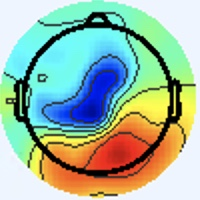

Source data for this figure (header and first rows):
[238 245 255], [238 245 255], [238 245 255], [238 245 255], [238 245 255], [238 245 255], [238 245 255], [238 245 255], [238 245 255], [238 245 255], [238 245 255], [238 245 255], [238 245 255], [238 245 255], [238 245 255], [238 245 255], [238 245 255], [238 245 255], [238 245 255], [238 245 255], [238 245 255], [238 245 255], [238 245 255], [238 245 255]
[238 245 255], [238 245 255], [238 245 255], [238 245 255], [238 245 255], [238 245 255], [238 245 255], [238 245 255], [238 245 255], [238 245 255], [238 245 255], [238 245 255], [238 245 255], [238 245 255], [238 245 255], [238 245 255], [238 245 255], [238 245 255], [238 245 255], [238 245 255], [238 245 255], [238 245 255], [238 245 255], [238 245 255]
[238 245 255], [238 245 255], [238 245 255], [238 245 255], [238 245 255], [238 245 255], [238 245 255], [238 245 255], [238 245 255], [238 245 255], [238 245 255], [238 245 255], [238 245 255], [238 245 255], [238 245 255], [238 245 255], [238 245 255], [238 245 255], [238 245 255], [238 245 255], [238 245 255], [238 245 255], [238 245 255], [238 245 255]
[238 245 255], [238 245 255], [238 245 255], [238 245 255], [238 245 255], [238 245 255], [238 245 255], [238 245 255], [238 245 255], [238 245 255], [238 245 255], [238 245 255], [238 245 255], [238 245 255], [238 245 255], [238 245 255], [238 245 255], [238 245 255], [238 245 255], [238 245 255], [238 245 255], [238 245 255], [238 245 255], [238 245 255]
[238 245 255], [238 245 255], [238 245 255], [238 245 255], [238 245 255], [238 245 255], [238 245 255], [238 245 255], [238 245 255], [238 245 255], [238 245 255], [238 245 255], [238 245 255], [238 245 255], [238 245 255], [238 245 255], [238 245 255], [238 245 255], [238 245 255], [238 245 255], [238 245 255], [238 245 255], [238 245 255], [238 245 255]
[238 245 255], [238 245 255], [238 245 255], [238 245 255], [238 245 255], [238 245 255], [238 245 255], [238 245 255], [238 245 255], [238 245 255], [238 245 255], [238 245 255], [238 245 255], [238 245 255], [238 245 255], [238 245 255], [238 245 255], [238 245 255], [238 245 255], [238 245 255], [238 245 255], [238 245 255], [238 245 255], [238 245 255]
[238 245 255], [238 245 255], [238 245 255], [238 245 255], [238 245 255], [238 245 255], [238 245 255], [238 245 255], [238 245 255], [238 245 255], [238 245 255], [238 245 255], [238 245 255], [238 245 255], [238 245 255], [238 245 255], [238 245 255], [238 245 255], [238 245 255], [238 245 255], [238 245 255], [238 245 255], [238 245 255], [238 245 255]
[238 245 255], [238 245 255], [238 245 255], [238 245 255], [238 245 255], [238 245 255], [238 245 255], [238 245 255], [238 245 255], [238 245 255], [238 245 255], [238 245 255], [238 245 255], [238 245 255], [238 245 255], [238 245 255], [238 245 255], [238 245 255], [238 245 255], [238 245 255], [238 245 255], [238 245 255], [238 245 255], [238 245 255]
[238 245 255], [238 245 255], [238 245 255], [238 245 255], [238 245 255], [238 245 255], [238 245 255], [238 245 255], [238 245 255], [238 245 255], [238 245 255], [238 245 255], [238 245 255], [238 245 255], [238 245 255], [238 245 255], [238 245 255], [238 245 255], [238 245 255], [238 245 255], [238 245 255], [238 245 255], [238 245 255], [238 245 255]
[238 245 255], [238 245 255], [238 245 255], [238 245 255], [238 245 255], [238 245 255], [238 245 255], [238 245 255], [238 245 255], [238 245 255], [238 245 255], [238 245 255], [238 245 255], [238 245 255], [238 245 255], [238 245 255], [238 245 255], [238 245 255], [238 245 255], [238 245 255], [238 245 255], [238 245 255], [238 245 255], [238 245 255]
[238 245 255], [238 245 255], [238 245 255], [238 245 255], [238 245 255], [238 245 255], [238 245 255], [238 245 255], [238 245 255], [238 245 255], [238 245 255], [238 245 255], [238 245 255], [238 245 255], [238 245 255], [238 245 255], [238 245 255], [238 245 255], [238 245 255], [238 245 255], [238 245 255], [238 245 255], [238 245 255], [238 245 255]
[238 245 255], [238 245 255], [238 245 255], [238 245 255], [238 245 255], [238 245 255], [238 245 255], [238 245 255], [238 245 255], [238 245 255], [238 245 255], [238 245 255], [238 245 255], [238 245 255], [238 245 255], [238 245 255], [238 245 255], [238 245 255], [238 245 255], [238 245 255], [238 245 255], [238 245 255], [238 245 255], [238 245 255]
[238 245 255], [238 245 255], [238 245 255], [238 245 255], [238 245 255], [238 245 255], [238 245 255], [238 245 255], [238 245 255], [238 245 255], [238 245 255], [238 245 255], [238 245 255], [238 245 255], [238 245 255], [238 245 255], [238 245 255], [238 245 255], [238 245 255], [238 245 255], [238 245 255], [238 245 255], [238 245 255], [238 245 255]
[238 245 255], [238 245 255], [238 245 255], [238 245 255], [238 245 255], [238 245 255], [238 245 255], [238 245 255], [238 245 255], [238 245 255], [238 245 255], [238 245 255], [238 245 255], [238 245 255], [238 245 255], [238 245 255], [238 245 255], [238 245 255], [238 245 255], [238 245 255], [238 245 255], [238 245 255], [238 245 255], [238 245 255]
[238 245 255], [238 245 255], [238 245 255], [238 245 255], [238 245 255], [238 245 255], [238 245 255], [238 245 255], [238 245 255], [238 245 255], [238 245 255], [238 245 255], [238 245 255], [238 245 255], [238 245 255], [238 245 255], [238 245 255], [238 245 255], [238 245 255], [238 245 255], [238 245 255], [238 245 255], [238 245 255], [238 245 255]
[238 245 255], [238 245 255], [238 245 255], [238 245 255], [238 245 255], [238 245 255], [238 245 255], [238 245 255], [238 245 255], [238 245 255], [238 245 255], [238 245 255], [238 245 255], [238 245 255], [238 245 255], [238 245 255], [238 245 255], [238 245 255], [238 245 255], [238 245 255], [238 245 255], [238 245 255], [238 245 255], [238 245 255]
[238 245 255], [238 245 255], [238 245 255], [238 245 255], [238 245 255], [238 245 255], [238 245 255], [238 245 255], [238 245 255], [238 245 255], [238 245 255], [238 245 255], [238 245 255], [238 245 255], [238 245 255], [238 245 255], [240 244 255], [238 245 255], [238 245 255], [237 246 255], [238 245 255], [238 245 255], [240 244 253], [238 245 253]
[238 245 255], [238 245 255], [238 245 255], [238 245 255], [238 245 255], [238 245 255], [238 245 255], [238 245 255], [238 245 255], [238 245 255], [238 245 255], [238 245 255], [238 245 255], [238 245 255], [238 245 255], [238 245 255], [240 244 255], [238 245 255], [238 245 255], [238 245 255], [238 245 255], [238 245 255], [238 245 253], [238 245 253]
[238 245 255], [238 245 255], [238 245 255], [238 245 255], [238 245 255], [238 245 255], [238 245 255], [238 245 255], [238 245 255], [238 245 255], [238 245 255], [238 245 255], [238 245 255], [238 245 255], [238 245 255], [238 245 255], [238 245 255], [238 245 255], [240 244 255], [240 244 255], [237 246 255], [237 246 255], [237 246 255], [238 245 255]
[238 245 255], [238 245 255], [238 245 255], [238 245 255], [238 245 255], [238 245 255], [238 245 255], [238 245 255], [238 245 255], [238 245 255], [238 245 255], [238 245 255], [238 245 255], [238 245 255], [238 245 255], [238 245 255], [238 245 255], [238 245 255], [240 244 255], [238 245 255], [237 246 255], [237 246 255], [237 246 255], [238 245 255]
[238 245 255], [238 245 255], [238 245 255], [238 245 255], [238 245 255], [238 245 255], [238 245 255], [238 245 255], [238 245 255], [238 245 255], [238 245 255], [238 245 255], [238 245 255], [238 245 255], [238 245 255], [238 245 255], [240 244 255], [238 245 255], [237 246 255], [237 246 255], [237 246 255], [238 245 255], [240 244 255], [240 244 255]
[238 245 255], [238 245 255], [238 245 255], [238 245 255], [238 245 255], [238 245 255], [238 245 255], [238 245 255], [238 245 255], [238 245 255], [238 245 255], [238 245 255], [238 245 255], [238 245 255], [238 245 255], [238 245 255], [240 244 255], [238 245 255], [237 246 255], [237 246 255], [238 245 255], [238 245 255], [240 244 255], [238 244 255]
[238 245 255], [238 245 255], [238 245 255], [238 245 255], [238 245 255], [238 245 255], [238 245 255], [238 245 255], [238 245 255], [238 245 255], [238 245 255], [238 245 255], [238 245 255], [238 245 255], [238 245 255], [238 245 255], [240 244 253], [238 245 253], [237 246 255], [237 246 255], [240 244 255], [238 244 255], [237 245 255], [236 246 255]
[238 245 255], [238 245 255], [238 245 255], [238 245 255], [238 245 255], [238 245 255], [238 245 255], [238 245 255], [238 245 255], [238 245 255], [238 245 255], [238 245 255], [238 245 255], [238 245 255], [238 245 255], [238 245 255], [238 245 253], [238 245 253], [238 245 255], [238 245 255], [241 243 255], [240 244 255], [236 246 255], [234 247 255]
[238 245 255], [238 245 255], [238 245 255], [238 245 255], [238 245 255], [238 245 255], [238 245 255], [238 245 255], [238 245 255], [238 245 255], [238 245 255], [238 245 255], [238 245 255], [238 245 255], [238 245 255], [238 245 255], [237 246 255], [238 245 255], [240 244 255], [241 243 255], [241 243 255], [240 244 255], [237 245 255], [236 246 255]
[238 245 255], [238 245 255], [238 245 255], [238 245 255], [238 245 255], [238 245 255], [238 245 255], [238 245 255], [238 245 255], [238 245 255], [238 245 255], [238 245 255], [238 245 255], [238 245 255], [238 245 255], [237 246 255], [237 246 255], [237 246 255], [241 243 255], [241 243 255], [241 243 255], [240 244 255], [238 244 255], [238 244 255]
[238 245 255], [238 245 255], [238 245 255], [238 245 255], [238 245 255], [238 245 255], [238 245 255], [238 245 255], [238 245 255], [238 245 255], [238 245 255], [238 245 255], [238 245 255], [238 245 255], [238 245 255], [237 246 255], [237 246 255], [237 246 255], [240 244 255], [241 243 255], [238 245 255], [238 245 255], [240 244 255], [241 243 255]
[238 245 255], [238 245 255], [238 245 255], [238 245 255], [238 245 255], [238 245 255], [238 245 255], [238 245 255], [238 245 255], [238 245 255], [238 245 255], [238 245 255], [238 245 255], [238 245 255], [238 245 255], [238 245 255], [237 246 255], [238 245 255], [240 244 255], [240 244 255], [238 245 255], [237 246 255], [240 244 255], [240 244 255]
[238 245 255], [238 245 255], [238 245 255], [238 245 255], [238 245 255], [238 245 255], [238 245 255], [238 245 255], [238 245 255], [238 245 255], [238 245 255], [238 245 255], [238 245 255], [238 245 255], [238 245 255], [238 245 255], [238 244 255], [240 244 255], [241 243 255], [240 244 255], [237 246 253], [236 247 253], [236 247 253], [236 247 253]
[238 245 255], [238 245 255], [238 245 255], [238 245 255], [238 245 255], [238 245 255], [238 245 255], [238 245 255], [238 245 255], [238 245 255], [238 245 255], [238 245 255], [238 245 255], [238 245 255], [238 245 255], [238 245 255], [238 244 255], [240 244 255], [240 244 255], [240 244 255], [238 245 253], [236 247 253], [234 247 253], [234 247 253]
[238 245 255], [238 245 255], [238 245 255], [238 245 255], [238 245 255], [238 245 255], [238 245 255], [238 245 255], [238 245 255], [238 245 255], [238 245 255], [238 245 255], [238 245 255], [238 245 255], [238 245 255], [238 245 255], [238 244 255], [238 244 255], [238 245 255], [238 245 255], [240 244 253], [238 245 253], [237 246 251], [237 246 251]
[238 244 255], [238 245 255], [238 245 255], [238 245 255], [238 245 255], [238 245 255], [238 245 255], [238 245 255], [238 245 255], [238 245 255], [238 245 255], [238 245 255], [238 245 255], [238 245 255], [238 245 255], [237 246 255], [237 245 255], [237 245 255], [238 245 255], [238 245 255], [238 245 253], [238 245 253], [240 245 251], [238 245 253]
[237 245 255], [237 245 255], [238 244 255], [238 245 255], [237 246 255], [237 246 253], [237 246 253], [237 246 253], [237 246 253], [238 245 253], [238 245 255], [240 244 255], [238 245 253], [238 245 253], [237 246 253], [237 246 253], [236 245 254], [238 245 255], [240 244 255], [240 247 255], [235 246 252], [234 243 250], [243 246 255], [241 248 255]
[237 245 255], [237 245 255], [238 244 255], [238 245 255], [238 245 253], [238 245 253], [238 245 253], [237 246 253], [238 245 253], [238 245 253], [238 245 255], [238 245 255], [238 245 255], [238 245 253], [237 246 253], [236 247 253], [238 247 255], [240 247 255], [238 242 253], [241 245 255], [241 250 255], [238 247 254], [240 244 255], [230 247 255]
[238 244 255], [238 244 255], [238 244 255], [238 245 255], [240 244 253], [241 244 253], [241 243 255], [241 243 255], [240 244 255], [238 245 255], [238 244 255], [238 244 255], [238 244 255], [238 245 255], [237 246 255], [236 246 255], [233 246 254], [235 245 254], [238 245 253], [240 243 252], [241 241 253], [244 248 255], [239 251 255], [208 249 255]
[240 244 255], [240 244 255], [238 245 255], [238 245 255], [240 244 253], [241 244 253], [243 243 255], [241 243 255], [240 244 255], [238 245 255], [238 244 255], [238 244 255], [240 244 255], [240 244 255], [238 245 255], [237 246 255], [237 247 255], [235 245 254], [239 246 254], [241 245 255], [238 242 254], [231 248 255], [211 250 255], [171 243 242]
[241 243 255], [240 244 253], [238 245 253], [238 245 253], [238 245 255], [240 244 255], [240 244 255], [238 245 255], [237 245 255], [237 245 255], [238 244 255], [240 244 255], [241 243 255], [243 242 255], [241 243 255], [240 244 255], [241 245 255], [239 243 254], [239 243 254], [241 249 255], [236 254 255], [205 248 254], [157 243 240], [131 245 237]
[241 244 253], [240 244 253], [238 245 253], [237 246 253], [237 246 255], [237 246 255], [237 246 255], [237 246 255], [236 246 255], [237 245 255], [240 244 255], [241 243 255], [243 242 255], [243 242 255], [241 243 255], [240 244 255], [239 241 253], [240 244 255], [240 246 255], [230 250 255], [206 251 255], [170 246 246], [129 244 237], [115 251 239]
[240 244 253], [238 245 253], [238 245 255], [237 246 255], [237 246 255], [236 246 255], [234 247 255], [234 247 255], [236 246 255], [237 246 255], [240 244 255], [243 243 255], [243 243 255], [241 243 255], [238 245 255], [238 245 255], [241 245 255], [238 246 255], [235 252 255], [206 247 253], [159 241 239], [132 245 239], [119 250 242], [113 250 242]
[238 245 253], [238 245 253], [238 245 255], [238 245 255], [237 246 255], [236 246 255], [234 247 255], [236 246 255], [237 246 255], [238 245 255], [241 243 255], [241 243 255], [241 243 255], [240 244 255], [237 246 255], [236 246 255], [238 248 255], [226 249 255], [207 250 255], [171 245 246], [133 244 238], [116 250 241], [114 251 244], [116 253 246]
[238 245 253], [238 245 253], [240 244 255], [240 244 255], [238 244 255], [237 245 255], [237 246 255], [238 245 255], [240 244 255], [240 243 252], [242 245 254], [241 245 254], [237 244 252], [236 245 252], [237 248 254], [234 249 255], [234 254 255], [199 244 247], [155 242 236], [130 246 237], [120 249 244], [117 252 248], [117 252 248], [116 251 247]
[238 245 253], [238 245 253], [240 244 255], [240 244 255], [238 244 255], [238 244 255], [238 245 255], [240 244 255], [241 244 253], [241 244 253], [241 246 252], [239 246 252], [237 246 253], [236 245 252], [238 247 255], [236 250 255], [227 254 255], [187 245 247], [138 245 239], [117 251 242], [116 252 248], [115 251 249], [116 249 248], [116 249 246]
[240 244 255], [238 245 255], [238 244 255], [238 244 255], [238 244 255], [238 244 255], [240 244 255], [241 243 255], [241 244 253], [242 245 252], [238 245 251], [236 245 250], [237 244 252], [237 244 254], [241 243 255], [238 248 255], [229 255 255], [189 244 251], [142 242 242], [122 246 244], [117 250 249], [115 249 250], [116 249 248], [118 251 248]
[240 244 255], [238 245 255], [237 245 255], [237 245 255], [237 245 255], [238 244 255], [240 244 255], [240 244 255], [240 244 253], [238 245 251], [238 245 251], [237 244 252], [237 244 254], [240 246 255], [239 246 255], [228 247 255], [207 251 255], [171 246 252], [136 244 246], [122 248 247], [117 249 251], [116 250 251], [118 251 250], [117 252 248]
[241 244 253], [238 245 255], [236 246 255], [234 247 255], [237 245 255], [238 244 255], [238 245 255], [238 245 255], [236 247 253], [235 246 252], [239 246 254], [239 246 255], [239 245 255], [239 251 255], [230 252 255], [203 250 255], [155 240 245], [130 244 244], [117 247 245], [114 250 248], [114 250 250], [115 249 250], [116 249 248], [113 247 246]
[241 244 253], [238 245 253], [236 246 255], [234 247 255], [237 245 255], [238 244 255], [240 244 255], [237 246 255], [234 247 253], [233 246 252], [238 245 255], [241 245 255], [237 244 255], [226 248 255], [201 248 255], [170 245 251], [129 243 244], [116 250 249], [115 254 251], [115 255 252], [115 253 253], [118 254 254], [119 253 252], [117 251 250]
[240 244 253], [238 245 253], [236 246 255], [236 246 255], [240 244 255], [243 242 255], [241 243 255], [238 245 255], [234 247 253], [234 247 255], [241 243 255], [242 245 255], [231 247 255], [204 244 255], [162 241 245], [135 243 243], [122 247 249], [115 249 252], [116 250 251], [115 251 251], [113 249 247], [114 250 248], [115 251 251], [116 250 249]
[240 244 253], [238 245 253], [236 246 255], [237 246 255], [240 244 255], [241 243 255], [241 243 255], [240 244 255], [235 246 252], [238 247 254], [241 243 255], [241 247 255], [233 252 255], [193 243 254], [140 240 242], [122 248 247], [120 252 255], [115 250 254], [117 249 253], [118 252 253], [114 252 252], [113 251 251], [114 252 252], [117 251 252]
[238 245 251], [237 246 253], [237 245 255], [237 245 255], [237 246 255], [237 246 255], [240 244 255], [240 244 253], [240 245 251], [240 245 251], [237 244 254], [239 251 255], [230 254 255], [190 244 255], [140 243 252], [119 248 254], [117 251 254], [116 251 254], [118 250 254], [117 251 254], [113 253 254], [111 253 254], [112 252 253], [115 251 251]
[238 245 253], [238 245 253], [238 244 255], [237 245 255], [237 246 255], [237 246 255], [238 245 255], [240 244 253], [240 243 250], [240 245 251], [236 246 255], [224 249 255], [203 250 255], [171 245 254], [132 244 255], [117 250 255], [115 250 254], [116 250 253], [117 249 253], [118 250 255], [113 252 255], [111 253 255], [113 252 255], [116 251 254]
[240 244 255], [238 245 255], [238 245 255], [238 245 255], [238 244 255], [240 244 255], [238 245 253], [240 244 253], [240 244 253], [240 249 255], [237 252 255], [204 245 249], [158 242 242], [131 245 245], [115 244 249], [112 249 255], [115 248 253], [116 248 253], [118 247 253], [117 248 255], [116 251 255], [114 252 255], [116 251 255], [117 251 254]
[240 244 255], [240 244 255], [238 245 253], [238 245 253], [240 244 255], [240 244 255], [238 245 253], [238 245 253], [242 246 255], [239 247 255], [232 252 255], [191 241 248], [137 241 242], [116 250 249], [110 248 251], [110 247 253], [113 248 254], [113 246 253], [114 245 253], [114 247 254], [112 249 255], [113 250 255], [117 250 255], [116 249 254]
[240 243 255], [240 244 255], [240 244 253], [238 245 253], [237 245 255], [237 245 255], [236 247 253], [237 246 253], [241 243 255], [240 246 255], [232 254 255], [188 245 255], [136 241 247], [116 250 253], [113 248 252], [111 248 254], [113 247 255], [110 247 255], [109 246 254], [109 248 255], [108 250 254], [111 250 255], [115 248 253], [116 248 253]
[240 243 255], [240 244 255], [241 244 253], [240 244 253], [238 245 255], [237 246 255], [237 246 255], [238 247 255], [242 246 255], [229 245 255], [206 250 255], [167 244 254], [128 240 251], [112 245 252], [112 245 252], [114 249 255], [113 247 255], [110 247 255], [107 246 253], [108 247 254], [109 248 253], [111 248 254], [114 247 254], [114 246 251]
[241 243 255], [241 243 255], [243 243 255], [243 243 253], [241 244 253], [240 244 253], [241 245 255], [239 246 255], [238 252 255], [202 243 249], [155 240 245], [128 243 246], [119 246 253], [116 249 255], [116 247 255], [115 246 254], [115 246 255], [113 245 255], [110 244 253], [110 244 253], [112 246 255], [114 247 254], [115 246 254], [114 245 253]
[241 243 255], [241 243 255], [241 243 255], [241 243 255], [240 245 251], [241 246 252], [242 245 254], [239 247 255], [229 252 255], [190 245 250], [136 244 246], [117 249 253], [117 248 255], [114 245 255], [113 244 252], [116 247 255], [116 247 255], [114 244 255], [112 243 253], [112 243 253], [116 244 255], [117 245 255], [117 245 254], [115 246 254]
[238 242 251], [238 245 253], [238 246 255], [236 246 255], [236 247 251], [237 246 251], [239 243 252], [238 248 255], [229 255 255], [185 248 255], [137 244 250], [119 248 254], [119 247 255], [117 245 254], [113 244 254], [112 245 254], [113 246 255], [112 243 253], [112 240 251], [113 239 251], [117 241 251], [118 242 252], [115 243 254], [112 243 253]
[241 246 252], [240 247 255], [237 247 255], [233 246 255], [233 246 252], [235 249 252], [239 248 255], [226 249 255], [200 250 255], [164 244 251], [131 244 250], [119 248 254], [117 245 254], [112 243 251], [111 242 252], [110 243 252], [111 244 253], [110 243 252], [111 239 250], [113 239 251], [116 240 250], [117 241 251], [112 243 253], [110 243 252]
[242 245 252], [241 245 254], [237 246 255], [236 246 255], [234 244 253], [235 248 254], [233 250 255], [204 245 249], [158 244 245], [133 247 248], [122 247 251], [115 248 253], [113 246 253], [110 243 250], [109 242 251], [109 242 251], [108 242 251], [107 241 250], [108 241 250], [109 240 250], [112 240 251], [110 241 251], [109 241 253], [108 242 253]
[239 243 252], [240 244 253], [237 244 252], [239 246 255], [237 243 255], [239 249 255], [233 253 255], [192 243 247], [137 241 242], [119 249 249], [116 250 251], [116 249 254], [112 247 253], [109 244 250], [108 241 250], [109 242 251], [107 241 250], [108 241 250], [108 241 250], [109 240 250], [109 240 250], [108 241 250], [107 241 252], [107 241 252]
[237 246 255], [238 245 253], [238 242 251], [241 243 255], [241 243 255], [241 248 255], [231 254 255], [189 246 255], [136 241 245], [118 250 252], [117 251 254], [114 249 253], [112 247 253], [109 243 252], [108 240 252], [108 240 252], [109 239 252], [111 239 252], [112 240 253], [111 239 252], [109 239 252], [108 240 252], [107 241 253], [108 240 253]
... 139 more rows
